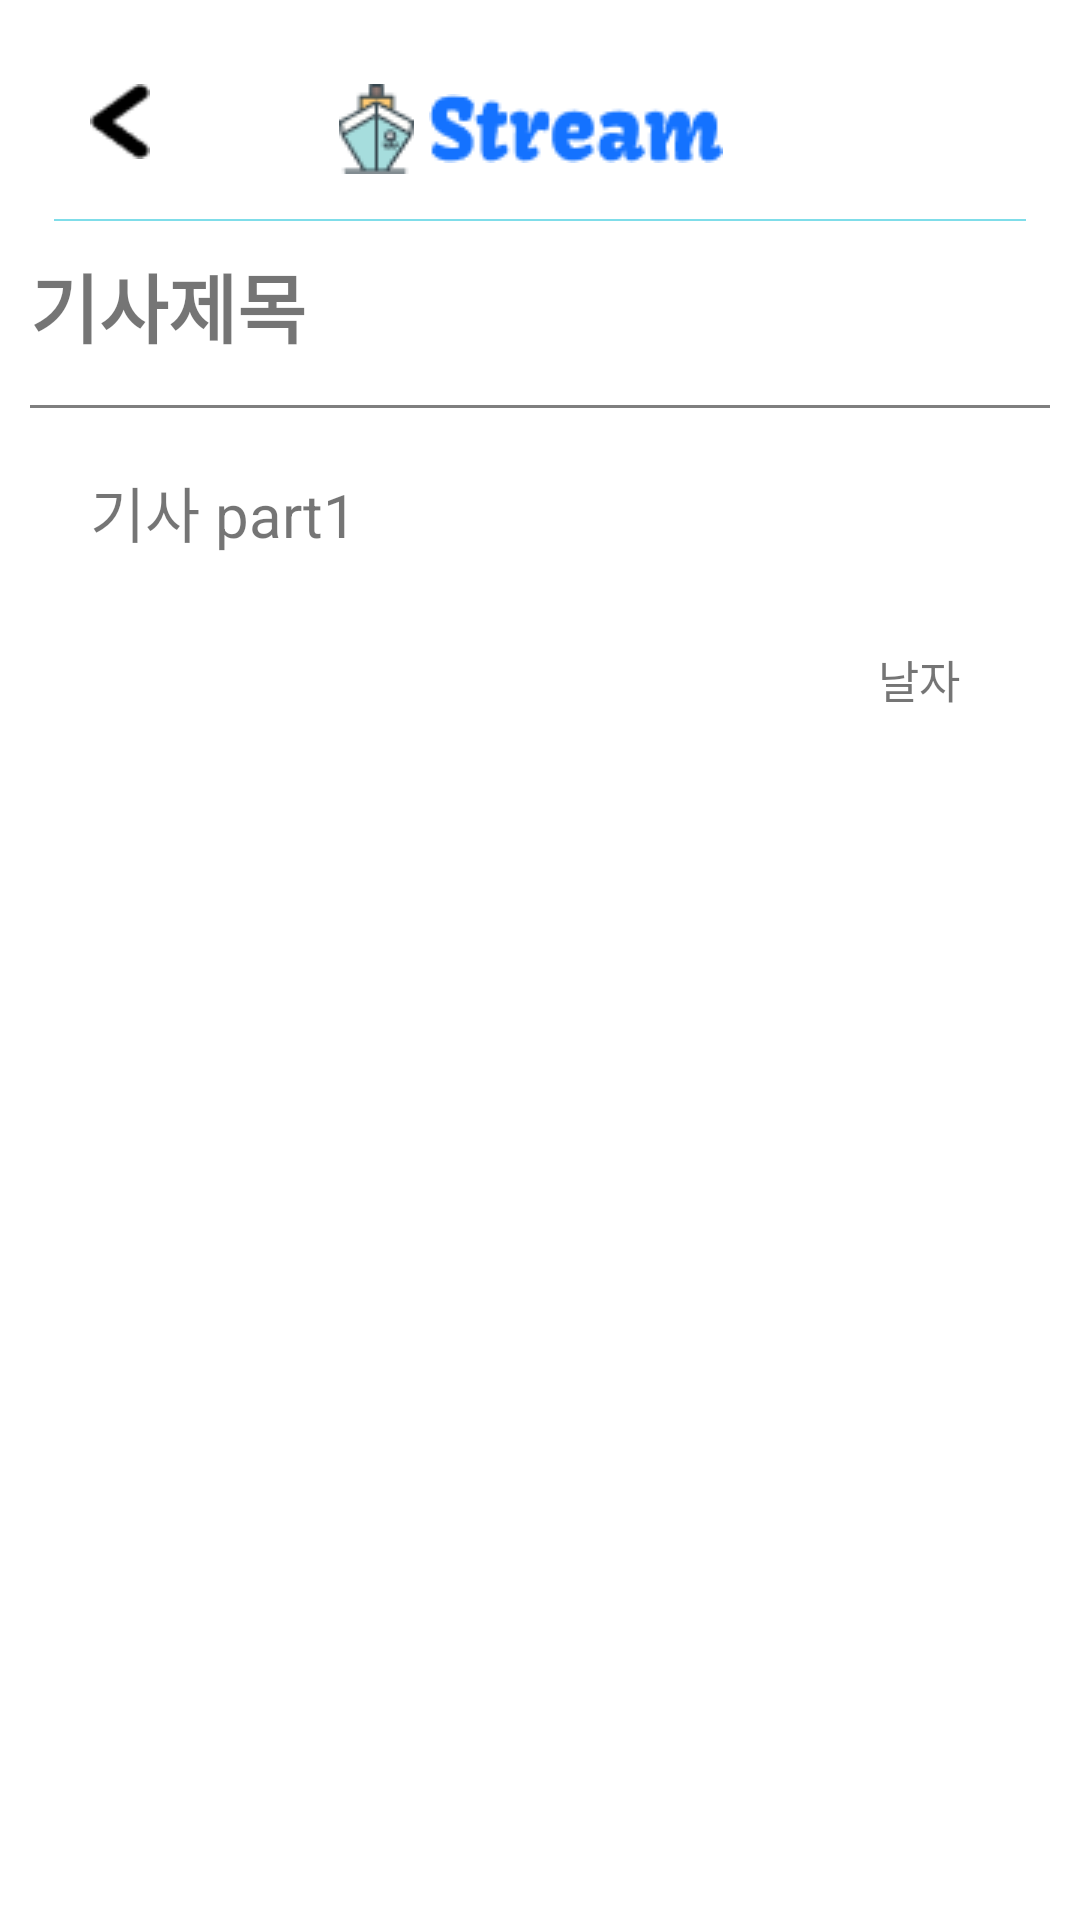

Produce the Android XML layout that renders to this screen, including the resource entries it uses.
<!-- AndroidManifest.xml: application theme Theme.OceansFisheriesProject -->
<!-- res/layout/article_fragment.xml -->
<?xml version="1.0" encoding="utf-8"?>
<androidx.constraintlayout.widget.ConstraintLayout xmlns:android="http://schemas.android.com/apk/res/android"
    xmlns:tools="http://schemas.android.com/tools"
    android:layout_width="match_parent"
    android:layout_height="match_parent"
    xmlns:app="http://schemas.android.com/apk/res-auto"
    >

    <androidx.appcompat.widget.AppCompatButton
        android:id="@+id/backbtn"
        android:layout_width="20dp"
        android:layout_height="25dp"
        android:layout_marginStart="30dp"
        android:layout_marginTop="28dp"
        android:background="@drawable/backvector"
        app:layout_constraintStart_toStartOf="parent"
        app:layout_constraintTop_toTopOf="parent"
        ></androidx.appcompat.widget.AppCompatButton>

    <LinearLayout
        android:id="@+id/icon"
        android:layout_width="wrap_content"
        android:layout_height="wrap_content"
        android:layout_marginTop="28dp"
        app:layout_constraintStart_toStartOf="parent"
        app:layout_constraintHorizontal_bias="0.487"
        app:layout_constraintEnd_toEndOf="parent"
        app:layout_constraintTop_toTopOf="parent"
        >

        <ImageView
            android:layout_width="wrap_content"
            android:layout_height="wrap_content"
            android:layout_marginRight="5dp"
            android:background="@drawable/iconcruiseship"></ImageView>

        <ImageView
            android:layout_width="wrap_content"
            android:layout_height="wrap_content"
            android:layout_gravity="center"
            android:background="@drawable/stream"
            ></ImageView>
    </LinearLayout>


    <View
        android:id="@+id/hrview"
        android:layout_width="0dp"
        android:layout_height="0.7dp"
        app:layout_constraintTop_toBottomOf="@id/icon"
        app:layout_constraintStart_toStartOf="parent"
        app:layout_constraintEnd_toEndOf="parent"
        app:layout_constraintWidth_percent="0.9"
        android:alpha="0.5"
        android:layout_marginTop="15dp"
        android:background="@color/sky"

        ></View>

    <ScrollView
        android:layout_width="match_parent"
        android:layout_height="0dp"
        app:layout_constraintBottom_toBottomOf="parent"
        app:layout_constraintTop_toBottomOf="@+id/hrview"

        >

        <LinearLayout
            android:layout_width="match_parent"
            android:layout_height="match_parent"
            android:orientation="vertical"
            android:padding="10dp"

            >

            <TextView
                android:id="@id/titletxt"
                android:layout_width="wrap_content"
                android:layout_height="wrap_content"
                android:text="기사제목"
                android:textSize="25dp"
                android:textStyle="bold"></TextView>

            <View
                android:id="@+id/hrview2"
                android:layout_width="match_parent"
                android:layout_height="1dp"
                android:layout_marginTop="15dp"
                android:alpha="0.5"
                android:background="@color/black"
                app:layout_constraintWidth_percent="0.9"

                ></View>



            <ImageView
                android:id="@+id/news_img"
                android:layout_width="wrap_content"
                android:layout_height="wrap_content"
                android:layout_gravity="center"
                android:adjustViewBounds="true"
                ></ImageView>


            <TextView
                android:id="@+id/contenttxt"
                android:layout_width="match_parent"
                android:layout_height="match_parent"
                android:layout_marginBottom="10dp"
                android:padding="20dp"
                android:text="기사 part1"
                android:textSize="20dp"></TextView>

            <LinearLayout
                android:layout_width="match_parent"
                android:layout_height="wrap_content"
                android:orientation="horizontal"
                android:gravity="right"
                android:layout_marginRight="30dp"


                >

                <TextView
                    android:id="@+id/datetxt"
                    android:layout_width="wrap_content"
                    android:layout_height="wrap_content"

                    android:text="날자"
                    android:textSize="15dp"
                    ></TextView>




            </LinearLayout>
        </LinearLayout>
    </ScrollView>




</androidx.constraintlayout.widget.ConstraintLayout>
<!-- resources referenced by this layout -->
<resources>
  <color name="black">#FF000000</color>
  <color name="sky">#00BCD4</color>
  <!-- drawable backvector: png bitmap (drawable, 331 bytes) -->
  <!-- drawable iconcruiseship: png bitmap (drawable, 1315 bytes) -->
  <!-- drawable stream: png bitmap (drawable, 1918 bytes) -->
  <style name="Theme.OceansFisheriesProject" parent="Base.Theme.OceansFisheriesProject" />
  <style name="Base.Theme.OceansFisheriesProject" parent="Theme.AppCompat.Light.NoActionBar">
          
          
          <item name="android:windowFullscreen">true</item>
  
          <item name="android:windowBackground">@color/white</item>
  
  
      </style>
  <color name="white">#FFFFFFFF</color>
</resources>
